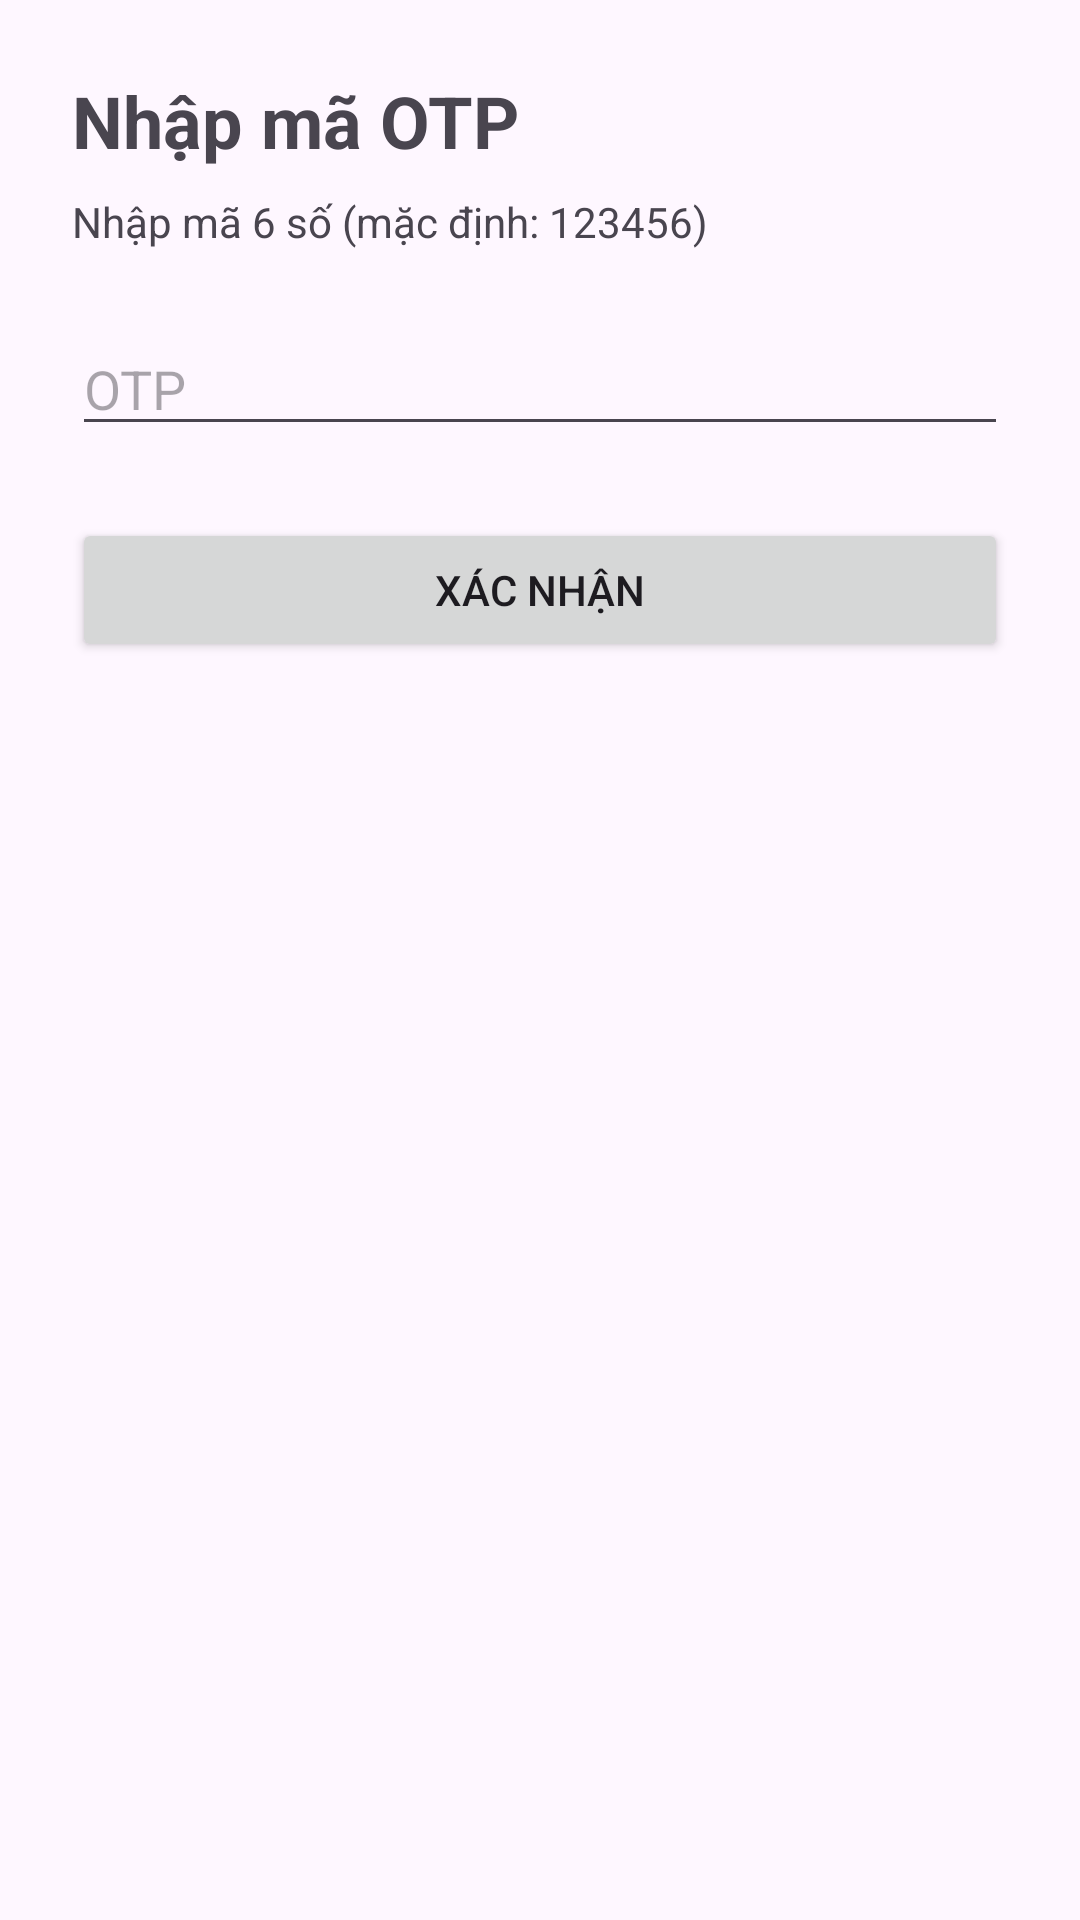

Layout XML and referenced resources for this Android screen:
<!-- AndroidManifest.xml: application theme Theme.EatAndOrder -->
<!-- res/layout/activity_otp.xml -->
<?xml version="1.0" encoding="utf-8"?>
<androidx.constraintlayout.widget.ConstraintLayout
    xmlns:android="http://schemas.android.com/apk/res/android"
    xmlns:app="http://schemas.android.com/apk/res-auto"
    android:layout_width="match_parent"
    android:layout_height="match_parent"
    android:padding="24dp">

    <TextView
        android:id="@+id/tvOtpTitle"
        android:layout_width="0dp"
        android:layout_height="wrap_content"
        android:text="Nhập mã OTP"
        android:textSize="24sp"
        android:textStyle="bold"
        app:layout_constraintTop_toTopOf="parent"
        app:layout_constraintStart_toStartOf="parent"
        app:layout_constraintEnd_toEndOf="parent"/>

    <TextView
        android:id="@+id/tvOtpHint"
        android:layout_width="0dp"
        android:layout_height="wrap_content"
        android:text="Nhập mã 6 số (mặc định: 123456)"
        app:layout_constraintTop_toBottomOf="@id/tvOtpTitle"
        app:layout_constraintStart_toStartOf="parent"
        app:layout_constraintEnd_toEndOf="parent"
        android:layout_marginTop="8dp"/>

    <EditText
        android:id="@+id/edtOtp"
        android:layout_width="0dp"
        android:layout_height="wrap_content"
        android:hint="OTP"
        android:inputType="number"
        android:maxLength="6"
        app:layout_constraintTop_toBottomOf="@id/tvOtpHint"
        app:layout_constraintStart_toStartOf="parent"
        app:layout_constraintEnd_toEndOf="parent"
        android:layout_marginTop="24dp"/>

    <Button
        android:id="@+id/btnConfirmOtp"
        android:layout_width="0dp"
        android:layout_height="wrap_content"
        android:text="Xác nhận"
        app:layout_constraintTop_toBottomOf="@id/edtOtp"
        app:layout_constraintStart_toStartOf="parent"
        app:layout_constraintEnd_toEndOf="parent"
        android:layout_marginTop="24dp"/>

</androidx.constraintlayout.widget.ConstraintLayout>
<!-- resources referenced by this layout -->
<resources>
  <style name="Theme.EatAndOrder" parent="Base.Theme.EatAndOrder" />
  <style name="Base.Theme.EatAndOrder" parent="Theme.Material3.DayNight.NoActionBar">
          
          
      </style>
</resources>
